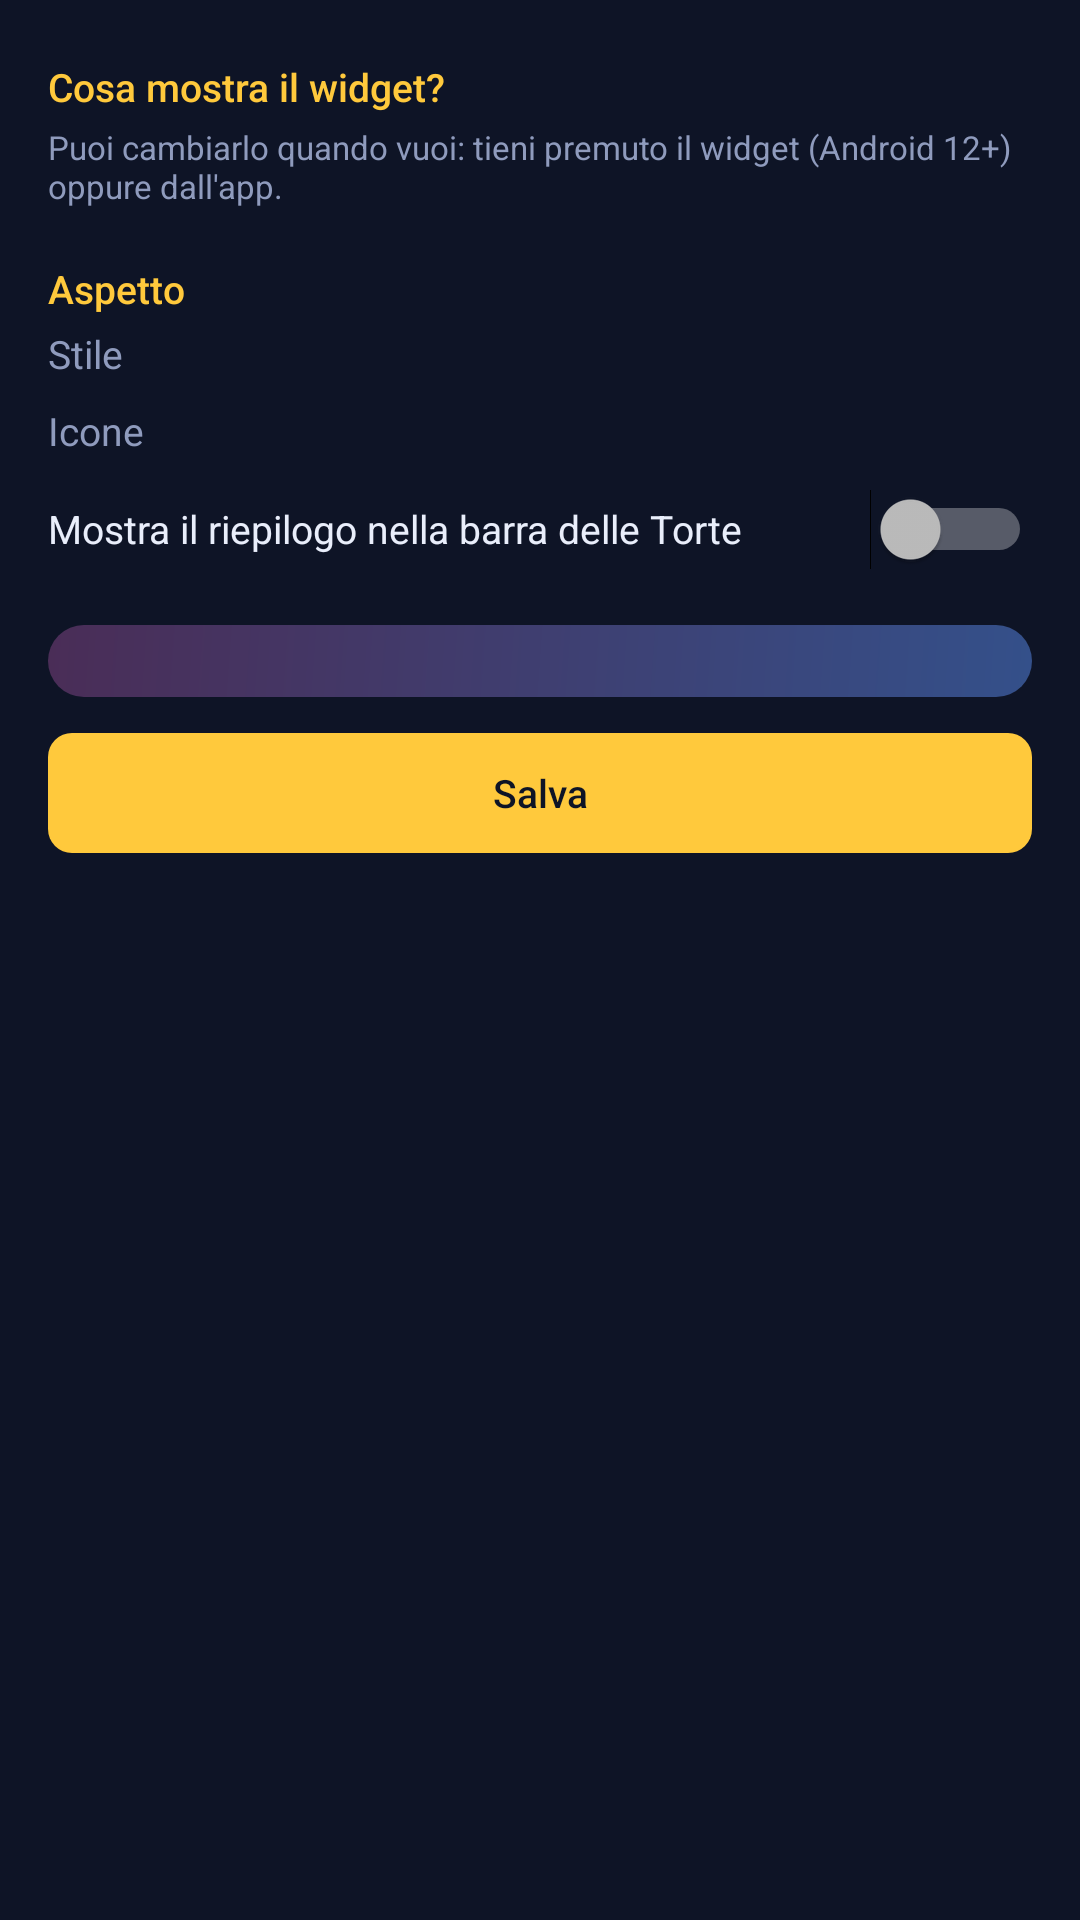

Reconstruct the res/layout file that produces this screen, plus the resources it refers to.
<!-- AndroidManifest.xml: application theme AppTheme -->
<!-- res/layout/activity_config.xml -->
<?xml version="1.0" encoding="utf-8"?>
<ScrollView xmlns:android="http://schemas.android.com/apk/res/android"
    android:id="@+id/config_root" android:layout_width="match_parent" android:layout_height="match_parent"
    android:background="?attr/appBg" android:clipToPadding="false" android:padding="@dimen/screen_pad">
    <LinearLayout android:layout_width="match_parent" android:layout_height="wrap_content"
        android:orientation="vertical">
        <TextView style="@style/SectionTitle" android:layout_width="wrap_content" android:layout_height="wrap_content"
            android:layout_marginTop="4dp" android:text="@string/config_title" />
        <TextView android:layout_width="match_parent" android:layout_height="wrap_content"
            android:text="@string/config_hint" android:textColor="?attr/appTextDim" android:textSize="@dimen/text_s" />
        <LinearLayout android:id="@+id/config_options" android:layout_width="match_parent"
            android:layout_height="wrap_content" android:layout_marginTop="4dp" android:orientation="vertical" />
        <TextView style="@style/SectionTitle" android:layout_marginTop="14dp" android:text="@string/config_look" />
        <include android:id="@+id/config_style" layout="@layout/part_style" />
        <FrameLayout android:id="@+id/config_preview" android:layout_width="match_parent"
            android:layout_height="wrap_content" android:layout_marginTop="12dp"
            android:background="@drawable/preview_wall" android:padding="12dp" />
        <Button android:id="@+id/config_save" style="@style/GoldButton" android:layout_width="match_parent"
            android:layout_marginTop="12dp" android:text="@string/config_save" />
    </LinearLayout>
</ScrollView>
<!-- res/layout/part_style.xml (included above) -->
<?xml version="1.0" encoding="utf-8"?>
<LinearLayout xmlns:android="http://schemas.android.com/apk/res/android"
    android:layout_width="match_parent" android:layout_height="wrap_content" android:orientation="vertical">
    <LinearLayout android:layout_width="match_parent" android:layout_height="wrap_content"
        android:gravity="center_vertical" android:orientation="horizontal">
        <TextView android:layout_width="56dp" android:layout_height="wrap_content" android:text="@string/style_theme"
            android:textColor="?attr/appTextDim" android:textSize="@dimen/text_m" />
        <LinearLayout android:id="@+id/style_themes" android:layout_width="0dp" android:layout_height="wrap_content"
            android:layout_marginEnd="-6dp"
            android:layout_weight="1" android:orientation="horizontal" />
    </LinearLayout>
    <LinearLayout android:layout_width="match_parent" android:layout_height="wrap_content"
        android:layout_marginTop="8dp" android:gravity="center_vertical" android:orientation="horizontal">
        <TextView android:layout_width="56dp" android:layout_height="wrap_content" android:text="@string/style_icons"
            android:textColor="?attr/appTextDim" android:textSize="@dimen/text_m" />
        <LinearLayout android:id="@+id/style_icons" android:layout_width="0dp" android:layout_height="wrap_content"
            android:layout_marginEnd="-6dp"
            android:layout_weight="1" android:orientation="horizontal" />
    </LinearLayout>
    <Switch android:id="@+id/style_recap" style="@style/SettingSwitch" android:layout_marginTop="4dp"
        android:text="@string/style_recap" />
</LinearLayout>
<!-- resources referenced by this layout -->
<resources>
  <dimen name="screen_pad">16dp</dimen>
  <dimen name="text_m">13sp</dimen>
  <dimen name="text_s">11sp</dimen>
  <!-- drawable preview_wall (drawable) -->
  <?xml version="1.0" encoding="utf-8"?>
  <shape xmlns:android="http://schemas.android.com/apk/res/android">
      <gradient android:angle="135" android:startColor="#34508A" android:endColor="#4A2D57" />
      <corners android:radius="12dp" />
  </shape>
  <string name="config_hint">Puoi cambiarlo quando vuoi: tieni premuto il widget (Android 12+) oppure dall\'app.</string>
  <string name="config_look">Aspetto</string>
  <string name="config_save">Salva</string>
  <string name="config_title">Cosa mostra il widget?</string>
  <string name="style_icons">Icone</string>
  <string name="style_recap">Mostra il riepilogo nella barra delle Torte</string>
  <string name="style_theme">Stile</string>
  <style name="GoldButton">
          <item name="android:layout_height">40dp</item>
          <item name="android:background">@drawable/button_gold</item>
          <item name="android:textColor">?attr/appOnAccent</item>
          <item name="android:textSize">13sp</item>
          <item name="android:fontFamily">sans-serif-medium</item>
          <item name="android:textAllCaps">false</item>
          <item name="android:stateListAnimator">@null</item>
      </style>
  <style name="SectionTitle">
          <item name="android:layout_width">wrap_content</item>
          <item name="android:layout_height">wrap_content</item>
          <item name="android:textColor">?attr/appAccent</item>
          <item name="android:textSize">13sp</item>
          <item name="android:fontFamily">sans-serif-medium</item>
          <item name="android:layout_marginTop">18dp</item>
          <item name="android:layout_marginBottom">4dp</item>
      </style>
  <style name="SettingSwitch">
          <item name="android:layout_width">match_parent</item>
          <item name="android:layout_height">wrap_content</item>
          <item name="android:minHeight">40dp</item>
          <item name="android:textColor">?attr/appText</item>
          <item name="android:textSize">@dimen/text_m</item>
      </style>
  <style name="AppTheme" parent="@android:style/Theme.Material.NoActionBar">
          <item name="appBg">@color/bg</item>
          <item name="appSurface">@color/surface</item>
          <item name="appSurface2">@color/surface_2</item>
          <item name="appLine">@color/line</item>
          <item name="appText">@color/text</item>
          <item name="appTextDim">@color/text_dim</item>
          <item name="appAccent">@color/gold</item>
          <item name="appOnAccent">@color/bg</item>
          <item name="appLink">@color/blue</item>
          <item name="android:colorPrimary">@color/bg</item>
          <item name="android:colorPrimaryDark">@color/bg</item>
          <item name="android:colorAccent">@color/gold</item>
          <item name="android:windowBackground">@color/bg</item>
          <item name="android:textColorPrimary">@color/text</item>
          <item name="android:textColorSecondary">@color/text_dim</item>
          <item name="android:statusBarColor">@android:color/transparent</item>
          <item name="android:navigationBarColor">@android:color/transparent</item>
      </style>
  <!-- drawable button_gold (drawable) -->
  <?xml version="1.0" encoding="utf-8"?>
  <ripple xmlns:android="http://schemas.android.com/apk/res/android" android:color="#40FFFFFF">
      <item>
          <shape><solid android:color="?attr/appAccent" /><corners android:radius="8dp" /></shape>
      </item>
  </ripple>
  <color name="bg">#0E1426</color>
  <color name="surface">#172038</color>
  <color name="surface_2">#1E2945</color>
  <color name="line">#14FFFFFF</color>
  <color name="text">#E9EEFB</color>
  <color name="text_dim">#8F9BBD</color>
  <color name="gold">#FFC93C</color>
  <color name="blue">#2BB8F0</color>
</resources>
